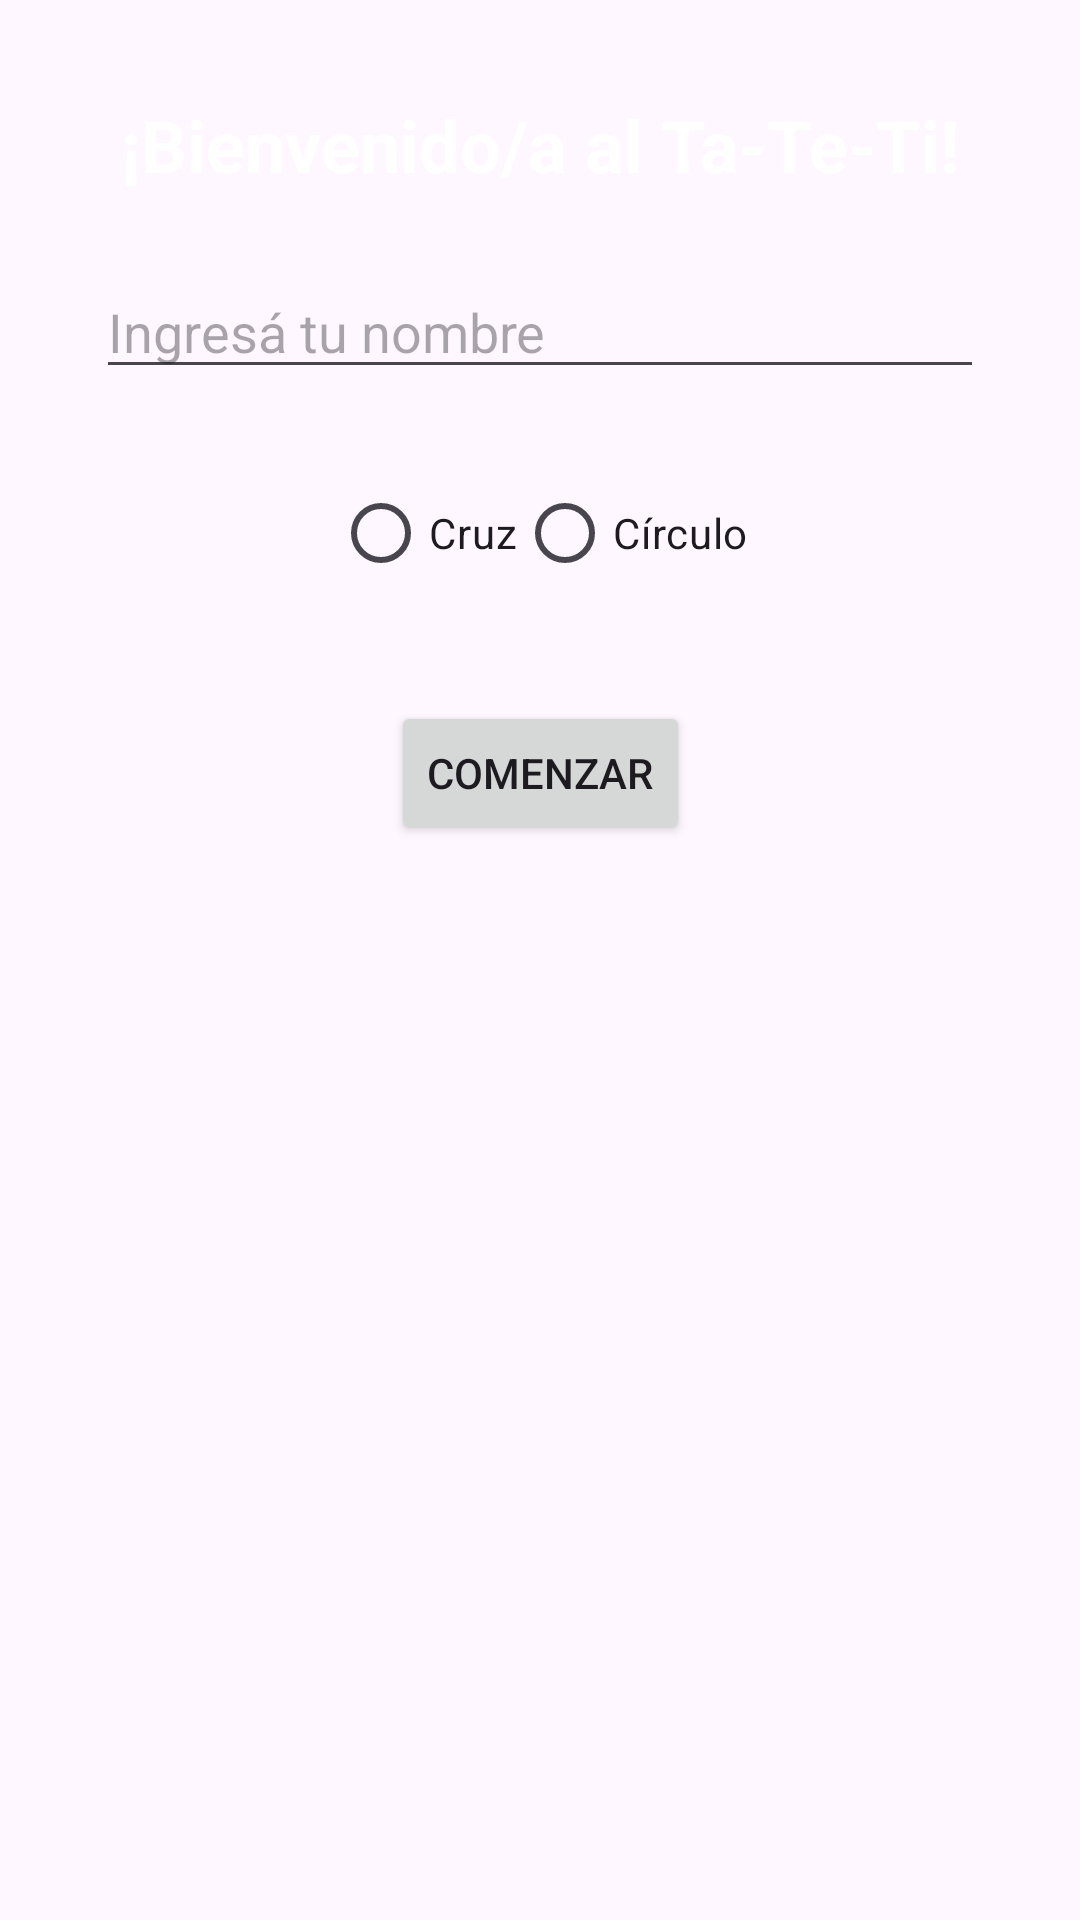

Android layout source for this screen:
<!-- AndroidManifest.xml: application theme Theme.TatetiApp -->
<!-- res/layout/activity_main.xml -->
<?xml version="1.0" encoding="utf-8"?>
<androidx.constraintlayout.widget.ConstraintLayout
    xmlns:android="http://schemas.android.com/apk/res/android"
    xmlns:app="http://schemas.android.com/apk/res-auto"
    xmlns:tools="http://schemas.android.com/tools"
    android:id="@+id/main"
    android:layout_width="match_parent"
    android:layout_height="match_parent"
    tools:context=".MainActivity"
    android:background="@drawable/fondo_tateti">

    
    <TextView
        android:id="@+id/tvTitulo"
        android:layout_width="wrap_content"
        android:layout_height="wrap_content"
        android:text="¡Bienvenido/a al Ta-Te-Ti!"
        android:textSize="24sp"
        android:textColor="#FFFFFF"
        android:textStyle="bold"
        android:layout_marginTop="32dp"
        app:layout_constraintTop_toTopOf="parent"
        app:layout_constraintStart_toStartOf="parent"
        app:layout_constraintEnd_toEndOf="parent" />

    
    <EditText
        android:id="@+id/etNombre"
        android:layout_width="0dp"
        android:layout_height="wrap_content"
        android:hint="Ingresá tu nombre"
        android:inputType="textPersonName"
        android:layout_marginTop="24dp"
        android:layout_marginHorizontal="32dp"
        app:layout_constraintTop_toBottomOf="@id/tvTitulo"
        app:layout_constraintStart_toStartOf="parent"
        app:layout_constraintEnd_toEndOf="parent" />

    
    <RadioGroup
        android:id="@+id/rgSimbolo"
        android:layout_width="wrap_content"
        android:layout_height="wrap_content"
        android:orientation="horizontal"
        android:layout_marginTop="24dp"
        app:layout_constraintTop_toBottomOf="@id/etNombre"
        app:layout_constraintStart_toStartOf="parent"
        app:layout_constraintEnd_toEndOf="parent">

        <RadioButton
            android:id="@+id/rbCruz"
            android:layout_width="wrap_content"
            android:layout_height="wrap_content"
            android:text="Cruz" />

        <RadioButton
            android:id="@+id/rbCirculo"
            android:layout_width="wrap_content"
            android:layout_height="wrap_content"
            android:text="Círculo" />
    </RadioGroup>

    
    <Button
        android:id="@+id/btnComenzar"
        android:layout_width="wrap_content"
        android:layout_height="wrap_content"
        android:text="Comenzar"
        android:layout_marginTop="32dp"
        app:layout_constraintTop_toBottomOf="@id/rgSimbolo"
        app:layout_constraintStart_toStartOf="parent"
        app:layout_constraintEnd_toEndOf="parent" />

</androidx.constraintlayout.widget.ConstraintLayout>
<!-- resources referenced by this layout -->
<resources>
  <style name="Theme.TatetiApp" parent="Base.Theme.TatetiApp" />
  <style name="Base.Theme.TatetiApp" parent="Theme.Material3.DayNight.NoActionBar">
          
          
      </style>
</resources>
